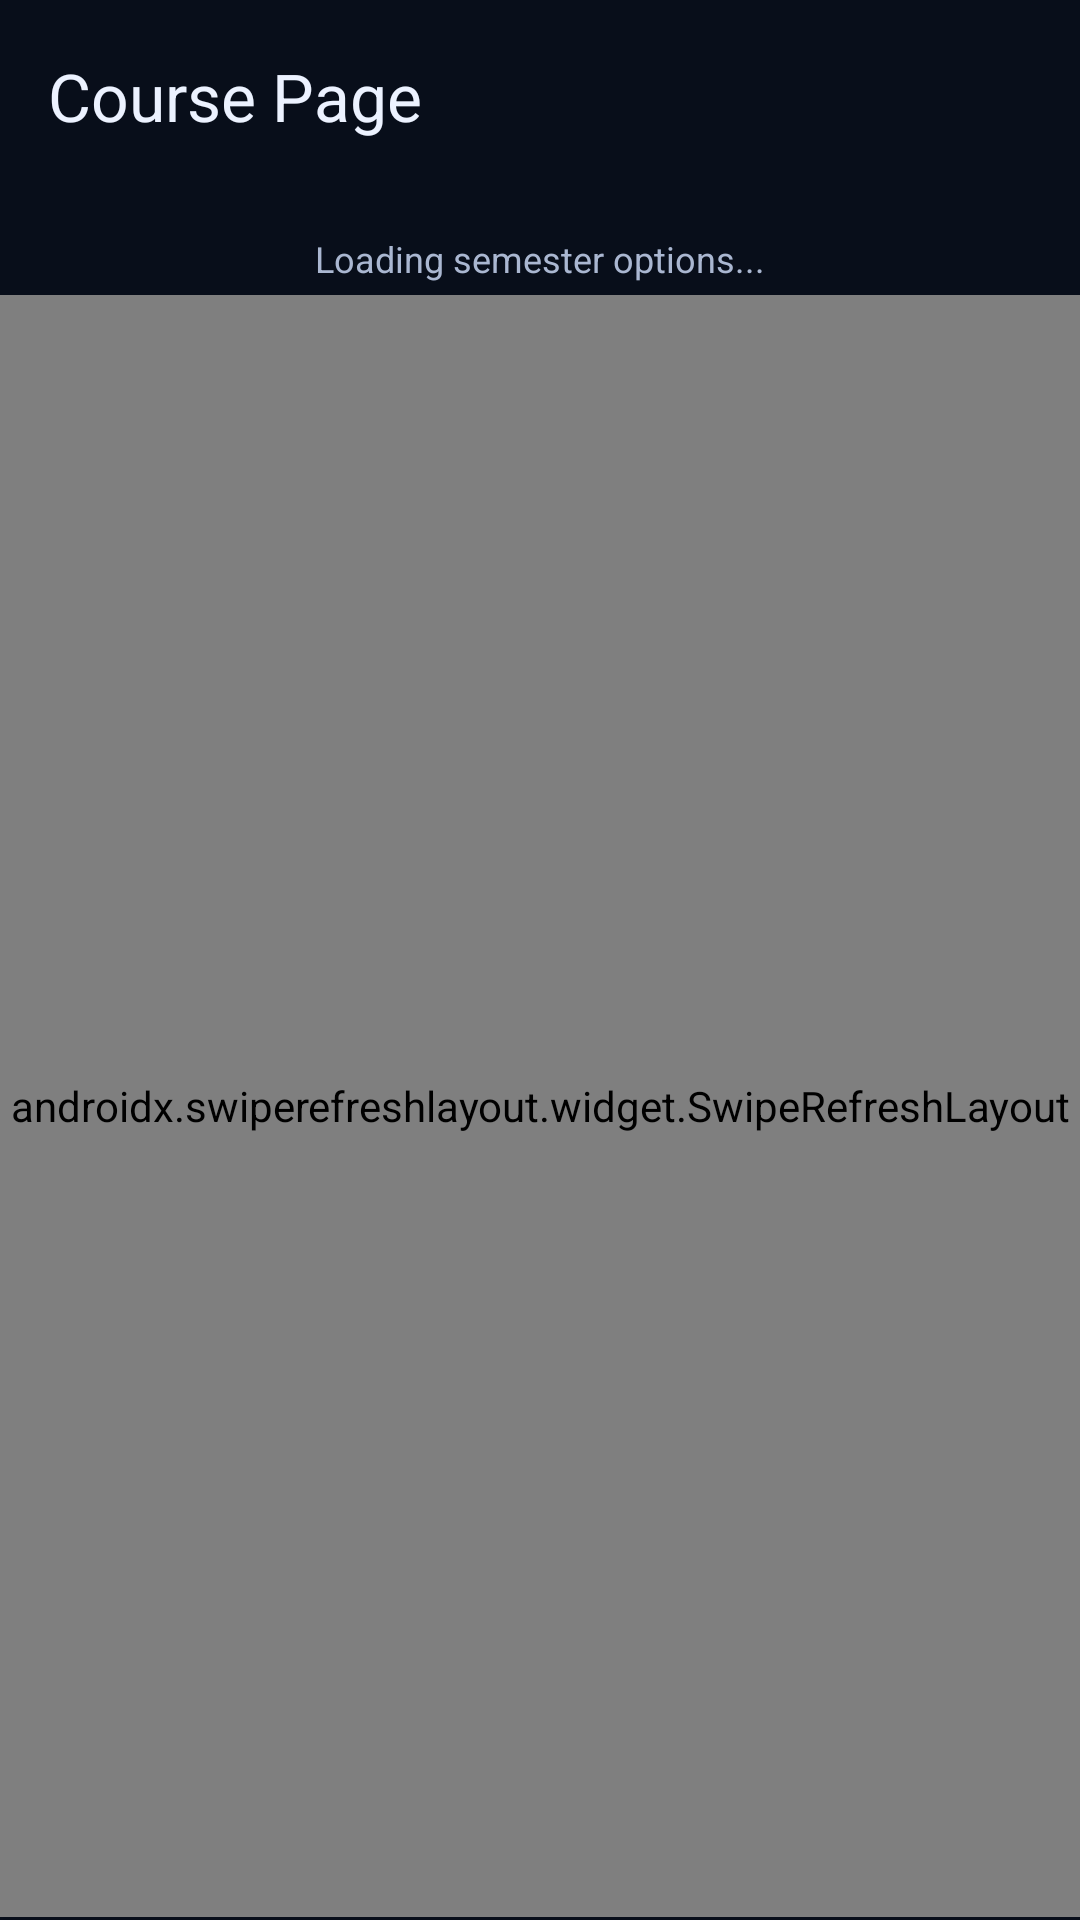

This screen was rendered from an Android layout file. Write that file and the resources it references.
<!-- AndroidManifest.xml: application theme Theme.VITianReplica -->
<!-- res/layout/activity_course_page_courses.xml -->
<?xml version="1.0" encoding="utf-8"?>
<LinearLayout xmlns:android="http://schemas.android.com/apk/res/android"
    xmlns:app="http://schemas.android.com/apk/res-auto"
    android:layout_width="match_parent"
    android:layout_height="match_parent"
    android:background="@color/marks_background"
    android:fitsSystemWindows="true"
    android:orientation="vertical">

    <com.google.android.material.appbar.MaterialToolbar
        android:id="@+id/topAppBar"
        android:layout_width="match_parent"
        android:layout_height="?attr/actionBarSize"
        android:background="@color/marks_background"
        android:elevation="0dp"
        android:theme="@style/ThemeOverlay.Material3.ActionBar"
        app:navigationIconTint="@color/marks_text_primary"
        app:title="@string/course_page_courses_title"
        app:titleTextColor="@color/marks_text_primary" />

    <LinearLayout
        android:layout_width="match_parent"
        android:layout_height="wrap_content"
        android:orientation="vertical"
        android:paddingStart="20dp"
        android:paddingTop="8dp"
        android:paddingEnd="20dp"
        android:paddingBottom="4dp">

        <Spinner
            android:id="@+id/semesterSpinner"
            android:layout_width="match_parent"
            android:layout_height="wrap_content"
            android:background="@drawable/marks_semester_spinner_background"
            android:gravity="center"
            android:popupBackground="@color/marks_surface"
            android:spinnerMode="dropdown" />

        <TextView
            android:id="@+id/semesterStatusText"
            android:layout_width="match_parent"
            android:layout_height="wrap_content"
            android:layout_marginTop="6dp"
            android:gravity="center"
            android:text="@string/course_page_semester_loading"
            android:textColor="@color/marks_text_secondary"
            android:textSize="12sp" />
    </LinearLayout>

    <ProgressBar
        android:id="@+id/pageLoadProgress"
        style="?android:attr/progressBarStyleHorizontal"
        android:layout_width="match_parent"
        android:layout_height="3dp"
        android:max="100"
        android:progressBackgroundTint="@color/marks_divider"
        android:progressTint="@color/marks_indicator"
        android:visibility="gone" />

    <androidx.swiperefreshlayout.widget.SwipeRefreshLayout
        android:id="@+id/swipeRefresh"
        android:layout_width="match_parent"
        android:layout_height="0dp"
        android:layout_weight="1">

        <FrameLayout
            android:layout_width="match_parent"
            android:layout_height="match_parent">

            <androidx.recyclerview.widget.RecyclerView
                android:id="@+id/subjectList"
                android:layout_width="match_parent"
                android:layout_height="match_parent"
                android:clipToPadding="false"
                android:overScrollMode="never"
                android:paddingStart="16dp"
                android:paddingTop="12dp"
                android:paddingEnd="16dp"
                android:paddingBottom="20dp" />

            <TextView
                android:id="@+id/emptyText"
                android:layout_width="match_parent"
                android:layout_height="wrap_content"
                android:layout_gravity="center"
                android:gravity="center"
                android:padding="24dp"
                android:text="@string/course_page_no_courses"
                android:textColor="@color/marks_text_secondary"
                android:textSize="14sp" />
        </FrameLayout>
    </androidx.swiperefreshlayout.widget.SwipeRefreshLayout>

    <WebView
        android:id="@+id/webView"
        android:layout_width="1dp"
        android:layout_height="1dp"
        android:alpha="0.01"
        android:importantForAccessibility="noHideDescendants" />

</LinearLayout>
<!-- resources referenced by this layout -->
<resources>
  <color name="marks_background">#080E1A</color>
  <color name="marks_divider">#3A4864</color>
  <color name="marks_indicator">#8AB4FF</color>
  <color name="marks_surface">#131C2E</color>
  <color name="marks_text_primary">#ECF2FF</color>
  <color name="marks_text_secondary">#AAB7D1</color>
  <!-- drawable marks_semester_spinner_background (drawable) -->
  <?xml version="1.0" encoding="utf-8"?>
  <shape xmlns:android="http://schemas.android.com/apk/res/android" android:shape="rectangle">
      <corners android:radius="12dp" />
      <solid android:color="@color/marks_surface" />
      <stroke
          android:width="1dp"
          android:color="@color/marks_surface_outline" />
  </shape>
  <string name="course_page_courses_title">Course Page</string>
  <string name="course_page_no_courses">No registered subjects available.</string>
  <string name="course_page_semester_loading">Loading semester options...</string>
  <style name="Theme.VITianReplica" parent="Theme.Material3.Dark.NoActionBar">
          <item name="colorPrimary">@color/vit_primary</item>
          <item name="colorOnPrimary">@color/vit_on_primary</item>
          <item name="colorSecondary">@color/vit_secondary</item>
          <item name="colorOnSecondary">@color/vit_on_secondary</item>
          <item name="colorSurface">@color/vit_surface</item>
          <item name="colorOnSurface">@color/vit_on_surface</item>
          <item name="android:statusBarColor">@color/marks_background</item>
          <item name="android:navigationBarColor">@color/marks_background</item>
          <item name="android:windowLightStatusBar">false</item>
          <item name="android:windowLightNavigationBar">false</item>
      </style>
  <color name="marks_surface_outline">#2E3A55</color>
  <color name="vit_primary">#121A2B</color>
  <color name="vit_on_primary">#EDF2FF</color>
  <color name="vit_secondary">#8AB4FF</color>
  <color name="vit_on_secondary">#0E1930</color>
  <color name="vit_surface">#0F172A</color>
  <color name="vit_on_surface">#E7EDFF</color>
</resources>
